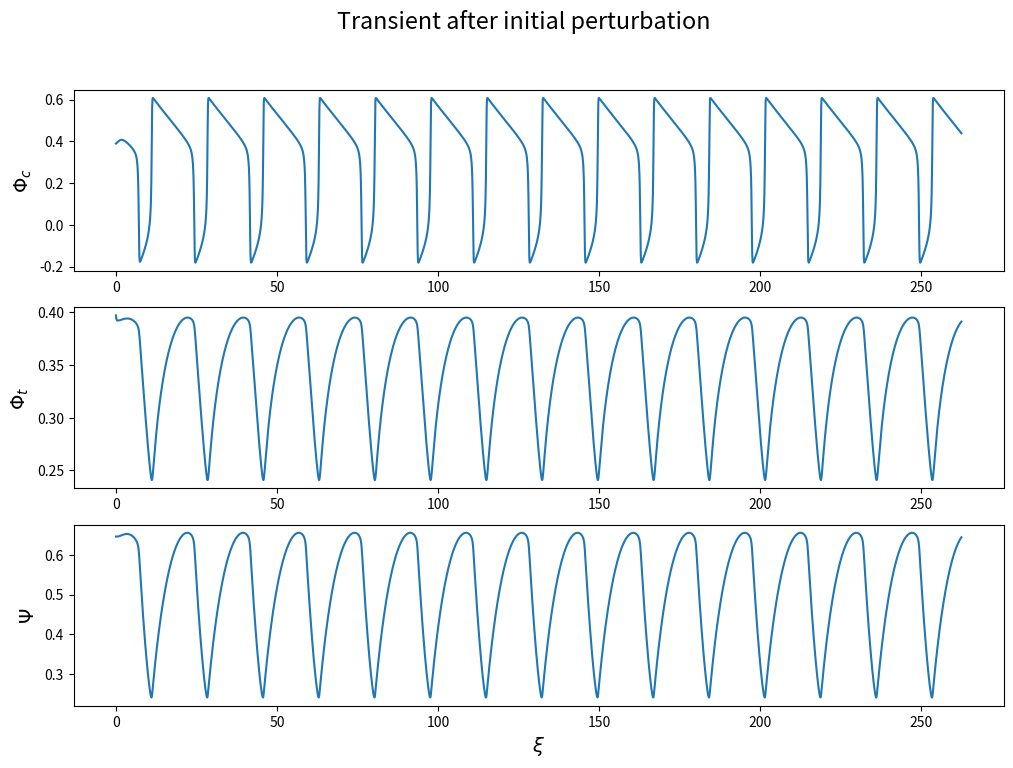
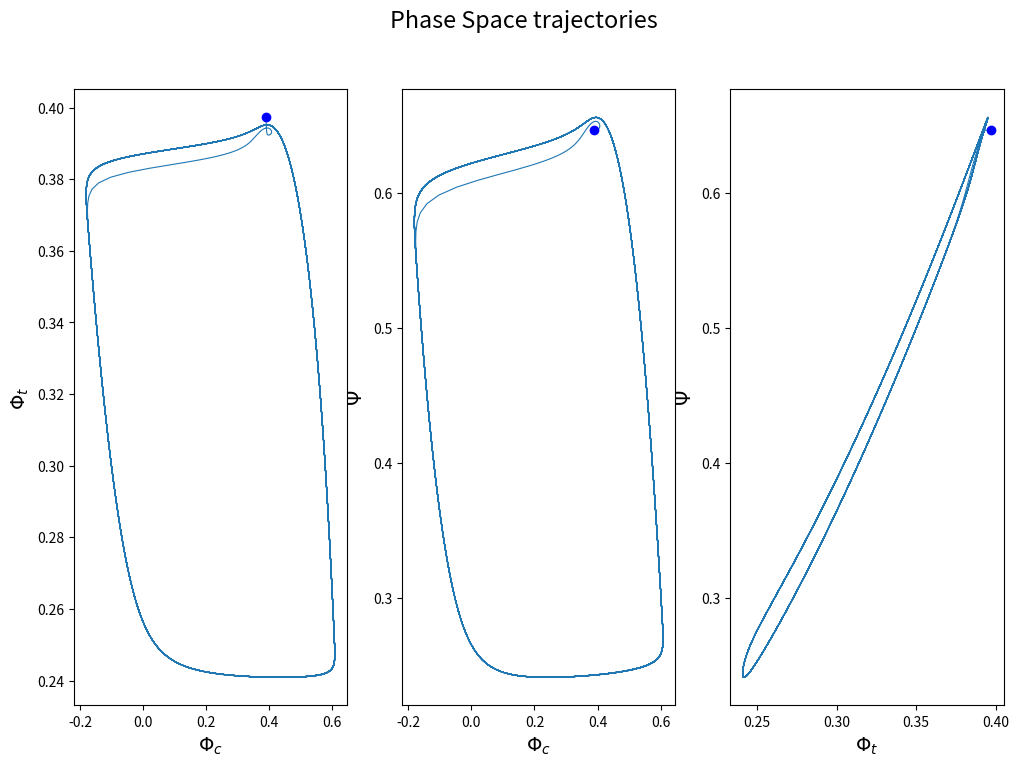
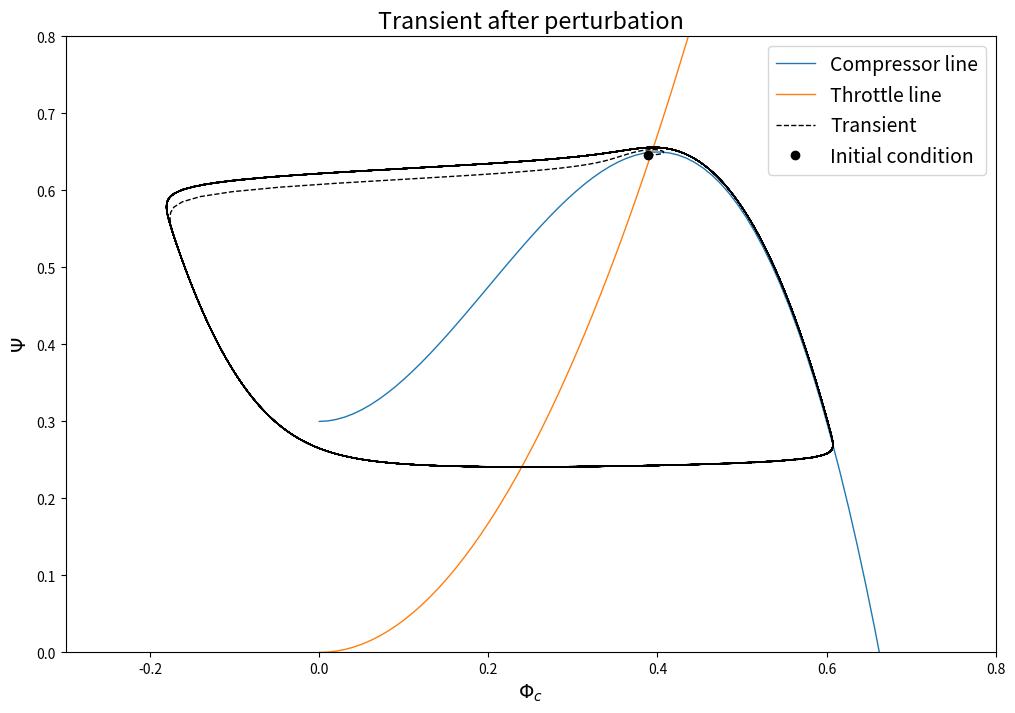
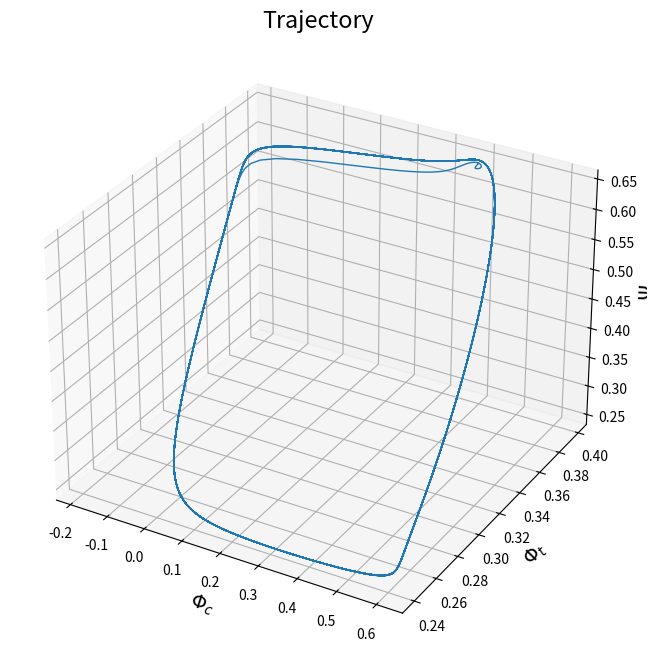

The matplotlib source for these figures, in order:
#!/usr/bin/env python3
# -*- coding: utf-8 -*-
"""
Created on Mon Dec 19 16:17:31 2022

@author: fn
version 03 adds the cubic characteristic described by Moore and Greitzer for the unstalled
version of the machine, instead of random points
"""

import matplotlib.pyplot as plt
import numpy as np
import os
from scipy.optimize import fsolve


# Preamble: customization of matplotlib
# Configuration for plots
plt.rc('text', usetex=False)      
plt.rc('xtick',labelsize=10)
plt.rc('ytick',labelsize=10)
plt.rcParams['font.size'] = 14
format_fig = (12,8)


#%%
#Parameter set
# N = 20e3                                    #[rpm] --> large N enlarges the cirle
# r_ref = 100e-3                              #radius [m]
# omega = 2*np.pi*N/60                        #[rad/s]
# U_ref = omega*r_ref                         #reference speed of compressor[m/s]
# a = 340                                     #speed of sound [m/s]
# Vp = 0.0005                                 #plenum volume [m3]
# dc = 10e-3                                  #inlet diameter [m]
# Ac = (np.pi*dc**2)/4                        #inlet area [m2]
# Lc = 0.1                                    #inlet length [m]
# dt = 10e-3                                  #throttle diameter [m]
# At = (np.pi*dt**2)/4                        #throttle area [m2]
# Lt = 0.1                                    #throttle length [m]
# B_real =0.75*(U_ref/(2*a))*np.sqrt(Vp/(Ac*Lc))   #B parameter of the described compressor
# G_real = 1*Lt*Ac/(Lc*At)                    #G parameter of the described compressor
# k_valve = 4.5                               #2.85 is unstable, 2.8 is stable. depends of course on parameters

#set di parametri Andrea giuffre
N = 80e3                                    #[rpm] --> large N enlarges the cirle
r_ref = 13e-3                               #radius [m]
omega = 2*np.pi*N/60                        #[rad/s]
U_ref = omega*r_ref                         #reference speed of compressor[m/s]
a = 340                                     #speed of sound [m/s]
dc = 30.4e-3                                #inlet diameter [m]
Ac = (np.pi*dc**2)/4                        #inlet area [m2]
Lc = 2                                      #inlet length [m]
dt = 25e-3                                  #throttle diameter [m]
At = (np.pi*dt**2)/4                        #throttle area [m2]
Lt = 2                                      #throttle length [m]
Vp = (At*Lt + Ac*Lc)*100                          #plenum volume [m3]
B_real = 2.0*(U_ref/(2*a))*np.sqrt(Vp/(Ac*Lc))  #B parameter of the described compressor
G_real = Lt*Ac/(Lc*At)                      #G parameter of the described compressor
k_valve = 4.2           

#%%
# #compressor points if you want to use interpolation instead of cubic
# phi_p = np.array([0.2, 0.4, 0.5, 0.6, 0.8])
# psi_p = np.array([0.5, 0.8, 0.95, 1.0, 0.8])

# #polynomial interpolation for the compressor curve
# z_coeff = np.polyfit(phi_p, psi_p, 3)

#domain of flow coefficient
phi = np.linspace(0,1,100)

#calculation of unstalled curve 
def unstalled_characteristic(phi, H=0.35/2, W=0.2, psi_c_0=0.3):
    """
    It computes the unstalled characteristic of the compressor using the cubic model

    Arguments:
        phi :  flow coefficient
        H : H parameter
        W : W parameter
        psi_c_0 : performance at zero flow coefficient
    """
    return psi_c_0 + H * (1 + 1.5*(phi/W - 1) - 0.5*(phi/W -1)**3)


psi_c = unstalled_characteristic(phi)

#throttle valve curve, only specified from k_valve
psi_v = k_valve*phi**2

#find the intersection flow coefficient between compressor and throttle
def func_work_coefficient(phi):
    """
    Function needed by fsolve in order to find the intersection between unstalled
    compressor curve and throttle line
    """
    return unstalled_characteristic(phi) - k_valve*phi**2

initial_phi_guess = 0.3 #initial guess of intersection
phi_eq = fsolve(func_work_coefficient,initial_phi_guess) #intersection, operating point
psi_eq = k_valve*phi_eq**2 #intersection, operating point

#calculate derivatives of the compressor and throttle characteristic at equilibrium point
delta_phi = phi_eq*0.001
phi_left = phi_eq - delta_phi
phi_right = phi_eq + delta_phi
psi_c_right = unstalled_characteristic(phi_right)
psi_c_left = unstalled_characteristic(phi_left)
psi_c_prime = (psi_c_right - psi_c_left) / (2*delta_phi)
psi_v_prime = 2*k_valve*phi_eq

#assess the stability condition based on the eigenvalues of 2DOF system
gmma_param = 1/(psi_v_prime*B_real**2)
print('Assessment of the stability condition based on the eigenvalues of the reduced 2DOF system:')
print('The value of compressor slope is %.2f' %psi_c_prime[0])
print('The stability limit is %.2f' %gmma_param[0])
stability_condition = psi_c_prime < gmma_param
if stability_condition:
    print('The 2D model predicts stability')
else:
    print('The 2D model predicts instability')
#%% solve the differential system of equations (as defined by Sundstrom)
def Greitzer(y, xi, B, G, k_valve, closure_coeff):
    """
    Defines the differential equations for the Greitzer model
    (as found in the thesis of Sündstrom).

    Arguments:
        y :  vector of the state variables
        xi : non dimensional time
        B :  B parameter
        G :  G parameter
        
    State variables:
        x1 : compressor flow coefficient
        x2 : throttle flow coefficient
        x3 : compressor work coefficient
    """
    x1, x2, x3 = y
    dydt = [B * (unstalled_characteristic(x1) - x3),
            (x3 - closure_coeff*k_valve*x2**2) * B/G,
            (x1-x2)/B]
            # (x1-x2)/B + np.cos(omega*xi)] #non-authonomous version of equations
    return dydt

#time span
t = np.linspace(0,20,5000)
xi = t*a*np.sqrt(Ac/(Vp*Lc))

#initial conditions
throttle_closure = 0.01 #perturbation to replicate linear analysis
y0 = [phi_eq[0]*(1-throttle_closure), 
      phi_eq[0]*(1+throttle_closure), 
      psi_eq[0]*(1-0.5*throttle_closure)] 

IC_flow_c = [y0[0]]
IC_flow_t = [y0[1]]
IC_psi = [y0[2]]

from scipy.integrate import odeint
closure_coeff = 1.0
sol = odeint(Greitzer, y0, xi, args=(B_real, G_real, k_valve, closure_coeff))
initialDerivative = Greitzer(y0, t[0], B_real, G_real, k_valve, closure_coeff)


#%%make the plots
path = "pics"
# Check whether the specified path exists or not
isExist = os.path.exists(path)
if not isExist:
   # Create a new directory because it does not exist
   os.makedirs(path)
   print("The new directory is created!")

#temporal evolution plots
fig, axes = plt.subplots(3,1, figsize=format_fig)
axes[0].set_ylabel(r'$\Phi_{c}$')
axes[0].plot(xi,sol[:,0])
axes[1].set_ylabel(r'$\Phi_{t}$')
axes[1].plot(xi,sol[:,1])
axes[2].set_ylabel(r'$\Psi$')
axes[2].plot(xi,sol[:,2])
axes[2].set_xlabel(r'$\xi $')
fig.suptitle('Transient after initial perturbation')
fig.savefig(path+'/transient_after_perturbation.png')

#plots in the phase space
fig, axes = plt.subplots(1,3, figsize=format_fig)
axes[0].set_xlabel(r'$\Phi_{c}$')
axes[0].set_ylabel(r'$\Phi_{t}$')
axes[0].plot(sol[:,0], sol[:,1],linewidth=0.8)
axes[0].plot(IC_flow_c, IC_flow_t, marker='o',color='b', label='IC')
axes[1].set_ylabel(r'$\Psi$')
axes[1].set_xlabel(r'$\Phi_{c}$')
axes[1].plot(sol[:,0],sol[:,2],linewidth=0.8)
axes[1].plot(IC_flow_c, IC_psi, marker='o',color='b', label='IC')
axes[2].set_ylabel(r'$\Psi$')
axes[2].set_xlabel(r'$\Phi_{t}$')
axes[2].plot(sol[:,1], sol[:,2],linewidth=0.8)
axes[2].plot(IC_flow_t, IC_psi, marker='o',color='b', label='IC')
fig.suptitle('Phase Space trajectories')
fig.savefig(path+'/phase_trajectories_perturbations.png')

#plot the compressor curve
plt.figure(figsize=format_fig)
plt.plot(phi,psi_c,linewidth=1.0,label='Compressor line')
plt.plot(phi,psi_v,linewidth=1.0,label='Throttle line')
plt.plot(sol[:,0],sol[:,2],'--k',linewidth=1.0, label = 'Transient')
plt.plot(IC_flow_c, IC_psi, 'ko', label='Initial condition')
plt.ylabel(r'$\Psi$')
plt.xlabel(r'$\Phi_c$')
plt.legend()
plt.xlim(-0.3,0.8)
plt.ylim(0,0.8)
plt.title('Transient after perturbation')
plt.savefig(path+'/characteristic_valve_closure.png')

#3D trajectory in phase space
xline = sol[:,0] #compressor flow coeff
yline = sol[:,1] #throttle flow coeff
zline = sol[:,2] #work coeff.
fig = plt.figure(figsize=format_fig)
ax = plt.axes(projection='3d')
ax.plot3D(xline, yline, zline, linewidth=1)
ax.set_title('Trajectory')
ax.set_xlabel(r'$\Phi_{c}$')
ax.set_ylabel(r'$\Phi_{t}$')
ax.set_zlabel(r'$\Psi$')
fig.savefig(path+'/3D_phase_trajectory.png')









